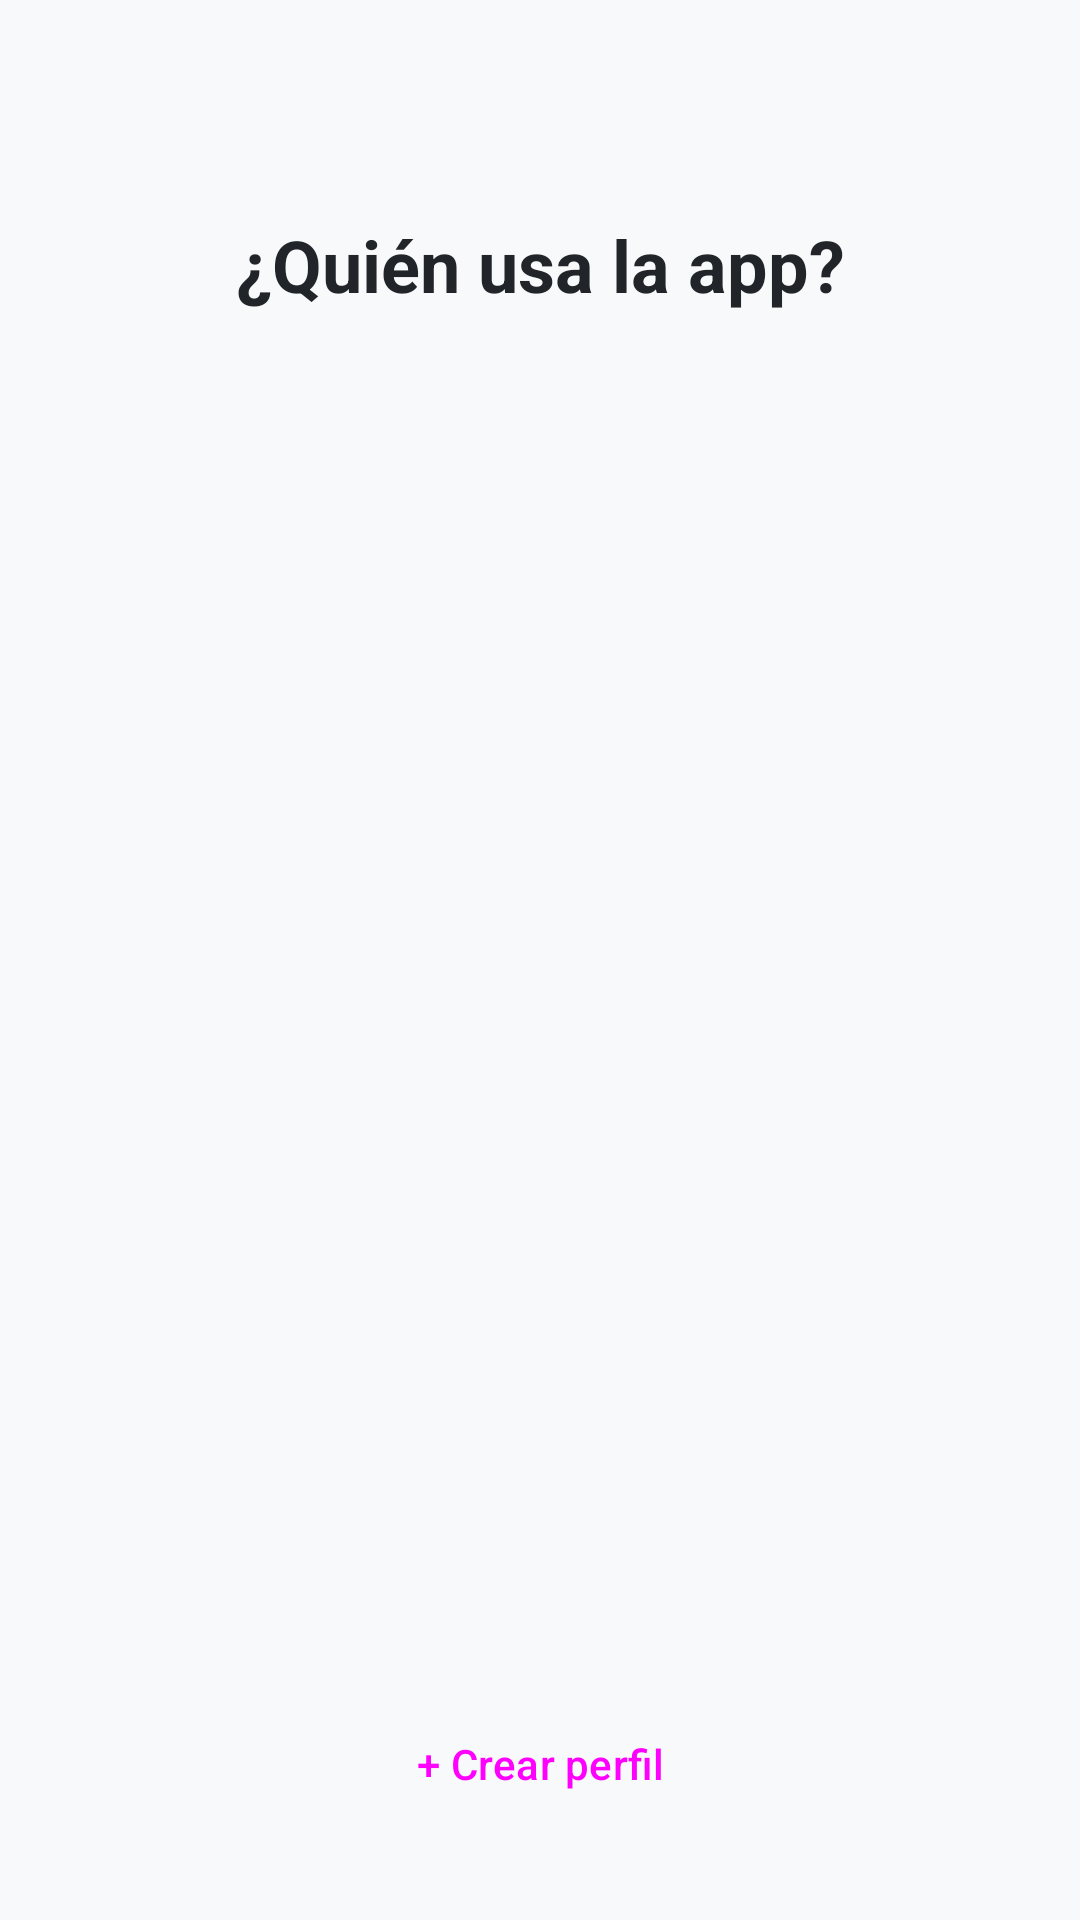

Produce the Android XML layout that renders to this screen, including the resource entries it uses.
<!-- AndroidManifest.xml: application theme Theme.AppControlGastos -->
<!-- res/layout/activity_user_selection.xml -->
<?xml version="1.0" encoding="utf-8"?>
<androidx.constraintlayout.widget.ConstraintLayout xmlns:android="http://schemas.android.com/apk/res/android"
    xmlns:app="http://schemas.android.com/apk/res-auto"
    android:layout_width="match_parent"
    android:layout_height="match_parent"
    android:background="@color/md_theme_background"
    android:padding="24dp">

    <TextView
        android:id="@+id/tvTitle"
        android:layout_width="wrap_content"
        android:layout_height="wrap_content"
        android:layout_marginTop="48dp"
        android:text="¿Quién usa la app?"
        android:textColor="@color/text_primary"
        android:textSize="24sp"
        android:textStyle="bold"
        app:layout_constraintEnd_toEndOf="parent"
        app:layout_constraintStart_toStartOf="parent"
        app:layout_constraintTop_toTopOf="parent" />

    <androidx.recyclerview.widget.RecyclerView
        android:id="@+id/rvUsers"
        android:layout_width="match_parent"
        android:layout_height="0dp"
        android:layout_marginTop="32dp"
        android:layout_marginBottom="16dp"
        app:layoutManager="androidx.recyclerview.widget.GridLayoutManager"
        app:spanCount="2"
        app:layout_constraintBottom_toTopOf="@id/btnAddProfile"
        app:layout_constraintTop_toBottomOf="@id/tvTitle" />

    <Button
        android:id="@+id/btnAddProfile"
        style="@style/Widget.Material3.Button.OutlinedButton"
        android:layout_width="match_parent"
        android:layout_height="56dp"
        android:text="+ Crear perfil"
        app:layout_constraintBottom_toBottomOf="parent" />
</androidx.constraintlayout.widget.ConstraintLayout>
<!-- resources referenced by this layout -->
<resources>
  <color name="md_theme_background">#F8F9FA</color>
  <color name="text_primary">#212529</color>
  <style name="Theme.AppControlGastos" parent="Theme.Material3.DayNight.NoActionBar">
          
          <item name="colorPrimary">@color/md_theme_primary</item>
          <item name="android:statusBarColor">@color/md_theme_background</item>
          <item name="android:windowLightStatusBar">true</item>
          <item name="android:windowBackground">@color/md_theme_background</item>
      </style>
  <color name="md_theme_primary">#0D6EFD</color>
</resources>
